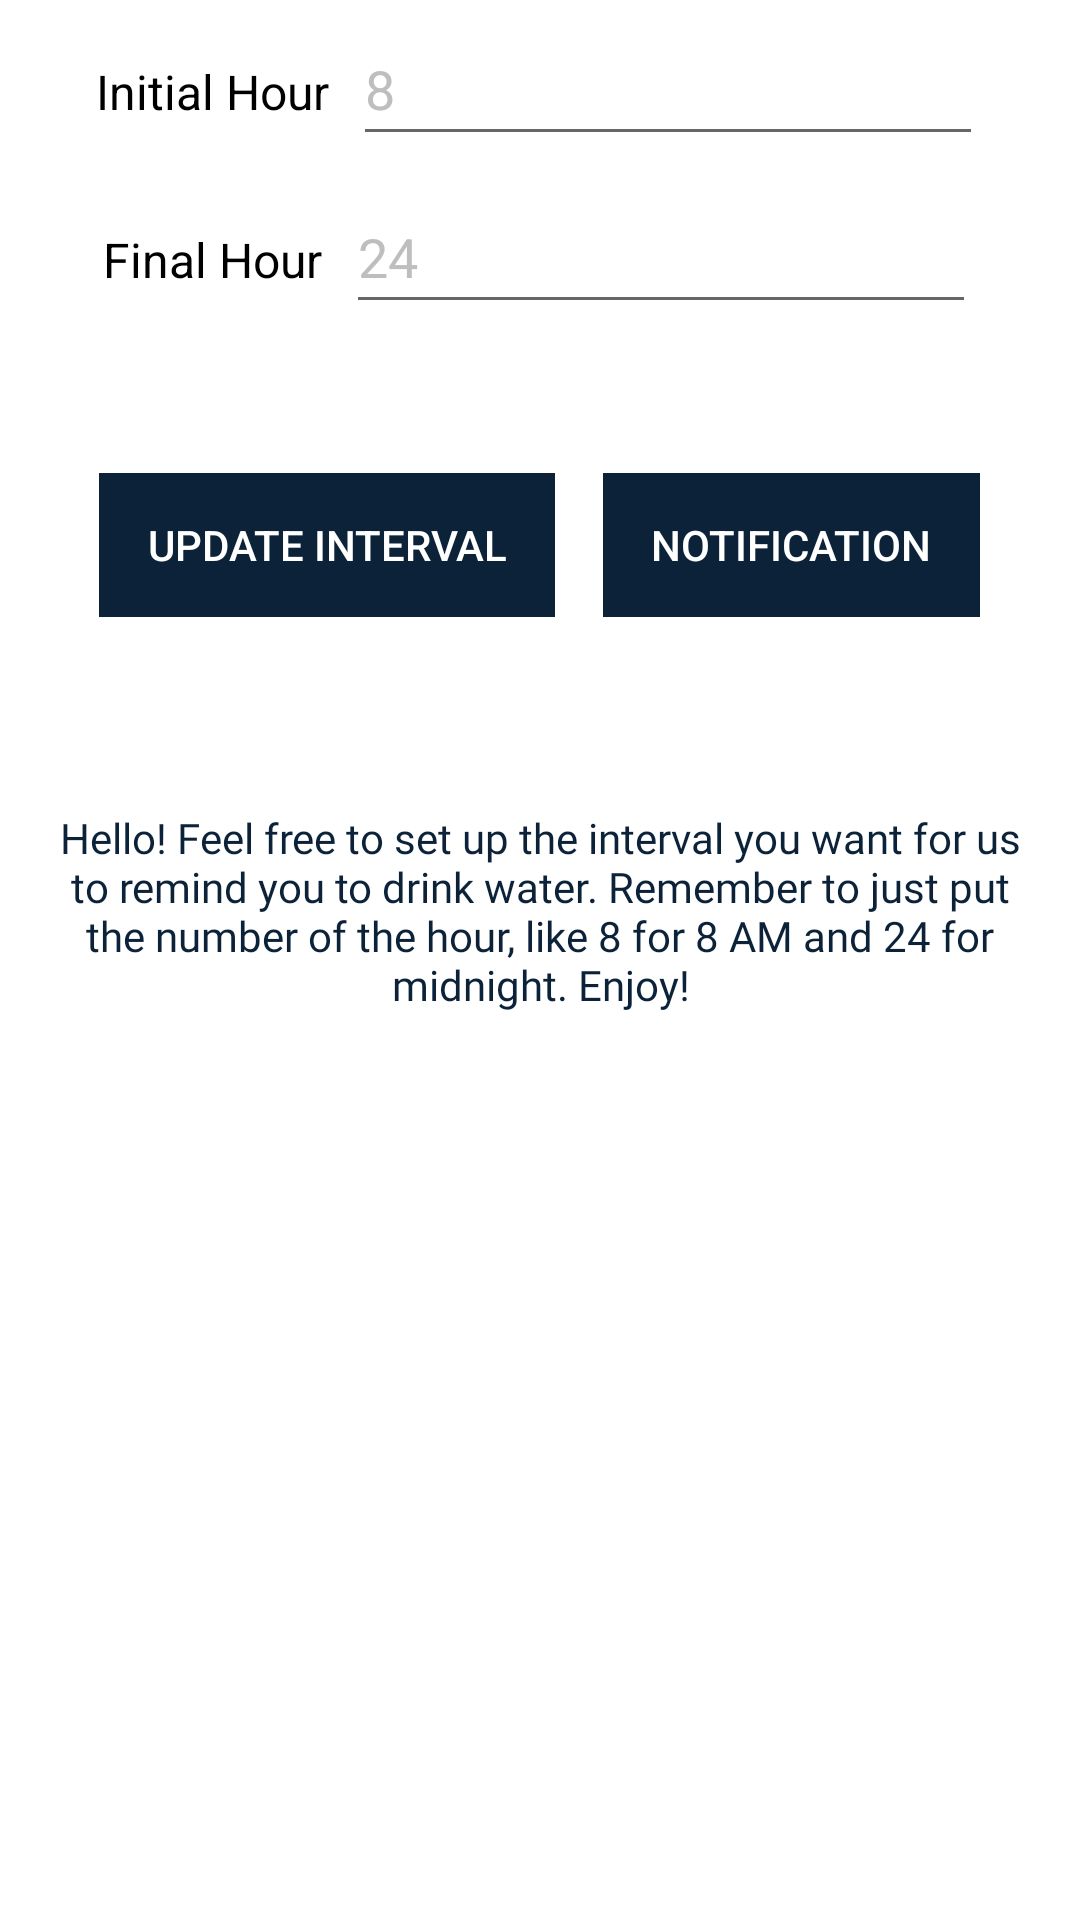

Write the Android layout XML for this screen, with the resource values it uses.
<!-- AndroidManifest.xml: activity theme AppThemeActionBar -->
<!-- res/layout/activity_notification.xml -->
<?xml version="1.0" encoding="utf-8"?>
<LinearLayout xmlns:android="http://schemas.android.com/apk/res/android"
    xmlns:app="http://schemas.android.com/apk/res-auto"
    xmlns:tools="http://schemas.android.com/tools"
    android:layout_width="match_parent"
    android:layout_height="match_parent"
    android:orientation="vertical"
    tools:context=".NotificationActivity"
    android:background="@color/colorBackground">

    <ImageView
        android:id="@+id/imgLogoNotifications"
        android:layout_width="match_parent"
        android:layout_height="wrap_content"
        android:contentDescription="@string/app_name"
        app:srcCompat="@drawable/ic_jogging"
        tools:ignore="VectorDrawableCompat" />

    <TableRow
        android:layout_width="wrap_content"
        android:layout_height="wrap_content"
        android:layout_gravity="center_horizontal">

        <TextView
            android:id="@+id/initialHourTxt"
            android:layout_width="wrap_content"
            android:layout_height="wrap_content"
            android:text="@string/initial_hour"
            android:textColor="@android:color/black"
            android:layout_margin="4dp"
            android:textSize="16sp"/>

        <EditText
            android:id="@+id/initialHourEdit"
            android:layout_width="wrap_content"
            android:layout_height="wrap_content"
            android:layout_margin="4dp"
            android:autofillHints="@string/_8"
            android:ems="10"
            android:hint="@string/_8"
            android:inputType="number"
            android:minHeight="48dp"
            android:textColor="@android:color/black"
            android:textColorHint="@android:color/secondary_text_dark" />
    </TableRow>

    <TableRow
        android:layout_width="wrap_content"
        android:layout_height="wrap_content"
        android:layout_gravity="center_horizontal">

        <TextView
            android:id="@+id/finalHourTxt"
            android:layout_width="wrap_content"
            android:layout_height="wrap_content"
            android:text="@string/final_hour"
            android:textColor="@android:color/black"
            android:layout_margin="4dp"
            android:textSize="16sp"/>

        <EditText
            android:id="@+id/finalHourEdit"
            android:layout_width="wrap_content"
            android:layout_height="wrap_content"
            android:layout_margin="4dp"
            android:autofillHints="@string/_24"
            android:ems="10"
            android:hint="@string/_24"
            android:inputType="number"
            android:minHeight="48dp"
            android:textColor="@android:color/black"
            android:textColorHint="@android:color/secondary_text_dark" />
    </TableRow>

    <TableRow
        android:layout_width="wrap_content"
        android:layout_height="wrap_content"
        android:layout_gravity="center_horizontal">

        <TextView
            android:id="@+id/intervalTxt"
            android:layout_width="wrap_content"
            android:layout_height="wrap_content"
            android:textColor="@android:color/black"
            android:layout_margin="4dp"
            android:textSize="16sp"/>
    </TableRow>

    <TableRow
        android:layout_width="wrap_content"
        android:layout_height="wrap_content"
        android:layout_gravity="center_horizontal"
        android:paddingTop="16dp">

        <Button
            android:layout_width="wrap_content"
            android:layout_height="wrap_content"
            android:text="@string/update_interval"
            android:layout_gravity="center_horizontal"
            android:layout_margin="8dp"
            android:paddingStart="16dp"
            android:paddingEnd="16dp"
            android:background="@color/colorText"
            android:textColor="@color/colorBackground"
            android:paddingLeft="16dp"
            android:paddingRight="16dp"
            android:id="@+id/intervalBtn"
            style="@style/Widget.AppCompat.Button.Borderless"/>

        <Button
            android:id="@+id/notificationBtn"
            android:layout_width="wrap_content"
            android:layout_height="wrap_content"
            android:text="@string/notification"
            android:layout_gravity="center_horizontal"
            android:layout_margin="8dp"
            android:paddingStart="16dp"
            android:paddingEnd="16dp"
            android:background="@color/colorText"
            android:textColor="@color/colorBackground"
            android:paddingLeft="16dp"
            android:paddingRight="16dp"
            style="@style/Widget.AppCompat.Button.Borderless"/>
    </TableRow>

    <ImageView
        android:id="@+id/imgDivider"
        android:layout_width="match_parent"
        android:layout_height="wrap_content"
        android:layout_margin="16dp"
        android:layout_marginLeft="16dp"
        android:layout_marginRight="16dp"
        android:adjustViewBounds="false"
        android:background="#636363"
        android:contentDescription="@string/app_name"
        app:srcCompat="@android:drawable/divider_horizontal_dark" />

        <TextView
            android:layout_width="wrap_content"
            android:layout_height="wrap_content"
            android:text="@string/notificationText"
            android:fontFamily="@font/antic"
            android:textColor="@color/colorText"
            android:layout_gravity="center_horizontal"
            android:layout_margin="16dp"
            android:textAlignment="center"/>
</LinearLayout>
<!-- resources referenced by this layout -->
<resources>
  <color name="colorBackground">#FFFFFF</color>
  <color name="colorText">#0B2239</color>
  <!-- drawable ic_jogging: vector/xml drawable (drawable, 57049 chars, omitted) -->
  <string name="_24">24</string>
  <string name="_8">8</string>
  <string name="app_name">DrinkWater</string>
  <string name="final_hour">Final Hour</string>
  <string name="initial_hour">Initial Hour</string>
  <string name="notification">Notification</string>
  <string name="notificationText">
          Hello! Feel free to set up the interval you want for us to remind you to drink water.
          Remember to just put the number of the hour, like 8 for 8 AM and 24 for midnight.
          Enjoy!
      </string>
  <string name="update_interval">Update Interval</string>
  <style name="AppThemeActionBar" parent="Theme.AppCompat.Light">
          <item name="colorPrimary">@color/colorPrimary</item>
          <item name="colorPrimaryDark">@color/colorPrimaryDark</item>
          <item name="colorAccent">@color/colorAccent</item>
      </style>
  <color name="colorPrimary">#041534</color>
  <color name="colorPrimaryDark">#00000f</color>
  <color name="colorAccent">#313a5e</color>
</resources>
